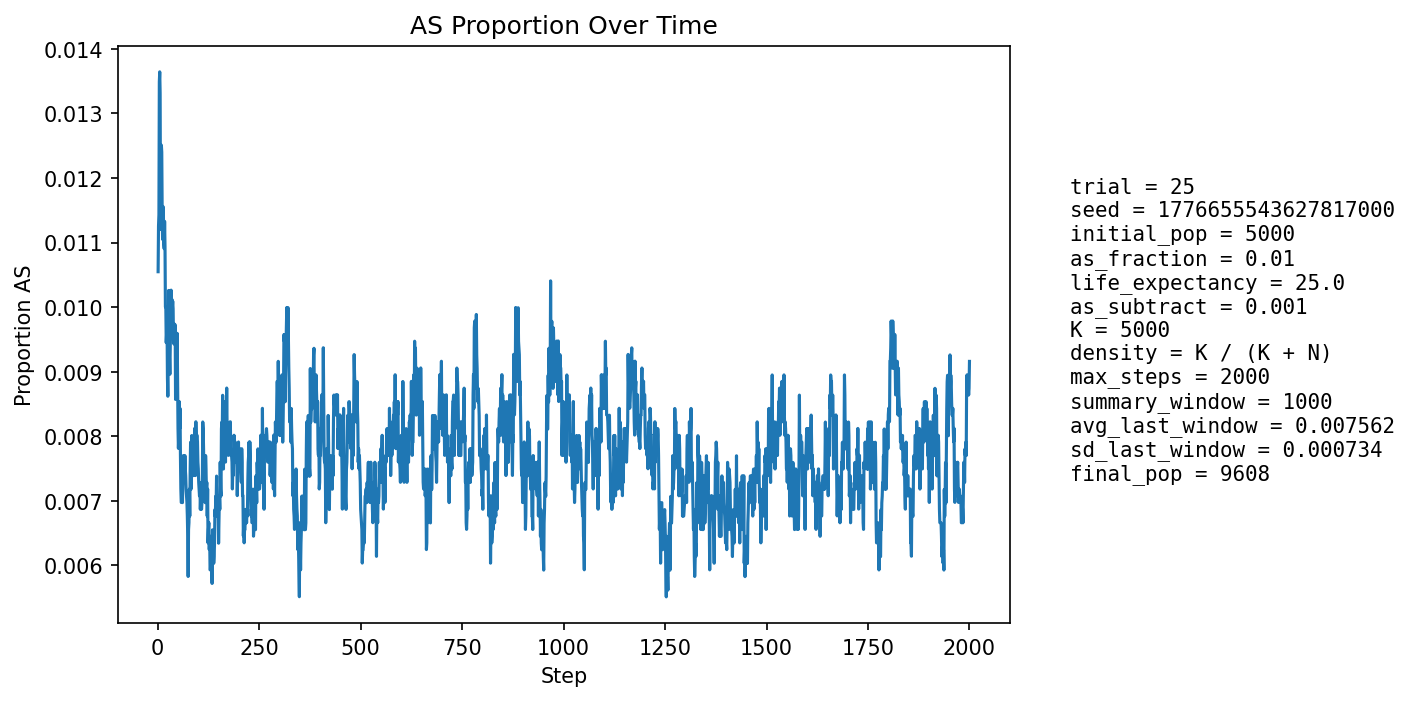

The data file committed next to this chart (first rows):
step, population_size, births, newborn_AA, newborn_AS, newborn_SS, prop_newborn_AA, prop_newborn_AS, prop_newborn_SS, prop_repro_AA, prop_repro_AS, prop_AS_population
1, 5404, 1295, 1281, 14, 0, 0.9892, 0.01081, 0.0, 0.9915, 0.008494, 0.01055
2, 5598, 1248, 1235, 13, 0, 0.9896, 0.01042, 0.0, 0.9904, 0.00963, 0.01125
3, 5774, 1228, 1219, 9, 0, 0.9927, 0.007329, 0.0, 0.9892, 0.01076, 0.01143
4, 5931, 1214, 1191, 23, 0, 0.9811, 0.01895, 0.0, 0.9866, 0.01337, 0.01349
5, 6157, 1292, 1272, 20, 0, 0.9845, 0.01548, 0.0, 0.9865, 0.01346, 0.01364
6, 6384, 1340, 1324, 16, 0, 0.9881, 0.01194, 0.0, 0.987, 0.01304, 0.01331
7, 6605, 1375, 1370, 5, 0, 0.9964, 0.003636, 0.0, 0.9879, 0.01214, 0.0112
8, 6816, 1399, 1379, 20, 0, 0.9857, 0.0143, 0.0, 0.9871, 0.01293, 0.01203
9, 7035, 1434, 1412, 22, 0, 0.9847, 0.01534, 0.0, 0.987, 0.01298, 0.01251
10, 7258, 1471, 1452, 19, 0, 0.9871, 0.01292, 0.0, 0.9876, 0.01243, 0.0124
11, 7479, 1506, 1493, 13, 0, 0.9914, 0.008632, 0.0, 0.9892, 0.01083, 0.0115
12, 7693, 1537, 1523, 14, 0, 0.9909, 0.009109, 0.0, 0.9888, 0.01121, 0.01105
13, 7873, 1538, 1517, 21, 0, 0.9863, 0.01365, 0.0, 0.9882, 0.01178, 0.01156
14, 8039, 1552, 1533, 19, 0, 0.9878, 0.01224, 0.0, 0.988, 0.01201, 0.01144
15, 8197, 1572, 1557, 15, 0, 0.9905, 0.009542, 0.0, 0.9885, 0.01147, 0.01098
16, 8346, 1595, 1578, 17, 0, 0.9893, 0.01066, 0.0, 0.9893, 0.01069, 0.0109
17, 8475, 1609, 1587, 22, 0, 0.9863, 0.01367, 0.0, 0.9888, 0.01118, 0.01133
18, 8594, 1619, 1601, 18, 0, 0.9889, 0.01112, 0.0, 0.9888, 0.01123, 0.01094
19, 8698, 1628, 1617, 11, 0, 0.9932, 0.006757, 0.0, 0.9894, 0.01062, 0.01
20, 8798, 1640, 1623, 17, 0, 0.9896, 0.01037, 0.0, 0.9895, 0.01046, 0.01
21, 8890, 1650, 1637, 13, 0, 0.9921, 0.007879, 0.0, 0.9895, 0.01054, 0.009449
22, 8971, 1657, 1640, 17, 0, 0.9897, 0.01026, 0.0, 0.9896, 0.01043, 0.009586
23, 9043, 1662, 1644, 18, 0, 0.9892, 0.01083, 0.0, 0.9903, 0.009692, 0.009731
24, 9106, 1667, 1655, 12, 0, 0.9928, 0.007199, 0.0, 0.9902, 0.009827, 0.008895
25, 9165, 1673, 1661, 12, 0, 0.9928, 0.007173, 0.0, 0.9909, 0.00911, 0.00862
26, 9217, 1679, 1660, 19, 0, 0.9887, 0.01132, 0.0, 0.9907, 0.009251, 0.009114
27, 9261, 1683, 1654, 29, 0, 0.9828, 0.01723, 0.0, 0.9906, 0.009404, 0.01026
28, 9304, 1686, 1673, 13, 0, 0.9923, 0.007711, 0.0, 0.9913, 0.008735, 0.009351
29, 9341, 1689, 1676, 13, 0, 0.9923, 0.007697, 0.0, 0.9919, 0.008073, 0.009207
30, 9375, 1692, 1678, 14, 0, 0.9917, 0.008274, 0.0, 0.9913, 0.008654, 0.00896
31, 9403, 1694, 1674, 20, 0, 0.9882, 0.01181, 0.0, 0.9901, 0.009856, 0.009465
32, 9431, 1697, 1678, 19, 0, 0.9888, 0.0112, 0.0, 0.9904, 0.009617, 0.009861
33, 9452, 1698, 1678, 20, 0, 0.9882, 0.01178, 0.0, 0.9902, 0.009794, 0.01026
34, 9471, 1700, 1684, 16, 0, 0.9906, 0.009412, 0.0, 0.9902, 0.00977, 0.01003
35, 9486, 1702, 1683, 18, 1, 0.9888, 0.01058, 0.0005875, 0.9898, 0.01015, 0.01012
36, 9501, 1703, 1685, 18, 0, 0.9894, 0.01057, 0.0, 0.9897, 0.01034, 0.009999
37, 9513, 1704, 1685, 19, 0, 0.9888, 0.01115, 0.0, 0.9895, 0.01052, 0.01009
38, 9526, 1705, 1689, 16, 0, 0.9906, 0.009384, 0.0, 0.9897, 0.01031, 0.009973
39, 9535, 1705, 1692, 13, 0, 0.9924, 0.007625, 0.0, 0.9905, 0.009487, 0.009439
40, 9543, 1706, 1687, 19, 0, 0.9889, 0.01114, 0.0, 0.9905, 0.00948, 0.009745
41, 9549, 1706, 1689, 17, 0, 0.99, 0.009965, 0.0, 0.9903, 0.009672, 0.009425
42, 9555, 1707, 1688, 19, 0, 0.9889, 0.01113, 0.0, 0.9907, 0.009261, 0.009524
43, 9562, 1708, 1688, 20, 0, 0.9883, 0.01171, 0.0, 0.9912, 0.00885, 0.009726
44, 9568, 1709, 1701, 8, 0, 0.9953, 0.004681, 0.0, 0.991, 0.009042, 0.00857
45, 9576, 1710, 1694, 16, 0, 0.9906, 0.009357, 0.0, 0.991, 0.009034, 0.008876
46, 9581, 1710, 1693, 17, 0, 0.9901, 0.009942, 0.0, 0.9908, 0.009228, 0.008976
47, 9586, 1711, 1692, 19, 0, 0.9889, 0.0111, 0.0, 0.9904, 0.009621, 0.00918
48, 9590, 1711, 1690, 21, 0, 0.9877, 0.01227, 0.0, 0.9912, 0.008816, 0.009593
49, 9596, 1711, 1700, 11, 0, 0.9936, 0.006429, 0.0, 0.9912, 0.008814, 0.008858
50, 9597, 1711, 1702, 9, 0, 0.9947, 0.00526, 0.0, 0.991, 0.009011, 0.008128
51, 9600, 1710, 1700, 10, 0, 0.9942, 0.005848, 0.0, 0.991, 0.009013, 0.007812
52, 9603, 1711, 1696, 15, 0, 0.9912, 0.008767, 0.0, 0.9906, 0.009408, 0.008018
53, 9605, 1711, 1692, 19, 0, 0.9889, 0.0111, 0.0, 0.9912, 0.008805, 0.008537
54, 9606, 1711, 1698, 13, 0, 0.9924, 0.007598, 0.0, 0.9918, 0.008203, 0.00812
55, 9608, 1712, 1696, 16, 0, 0.9907, 0.009346, 0.0, 0.9922, 0.0078, 0.00843
56, 9607, 1711, 1702, 9, 0, 0.9947, 0.00526, 0.0, 0.992, 0.008, 0.007703
57, 9606, 1712, 1704, 8, 0, 0.9953, 0.004673, 0.0, 0.9916, 0.008398, 0.007183
58, 9607, 1711, 1703, 8, 0, 0.9953, 0.004676, 0.0, 0.9918, 0.008202, 0.006974
59, 9607, 1711, 1700, 11, 0, 0.9936, 0.006429, 0.0, 0.9916, 0.008402, 0.006974
60, 9608, 1711, 1697, 14, 0, 0.9918, 0.008182, 0.0, 0.9922, 0.007802, 0.007182
... 1,940 more rows
